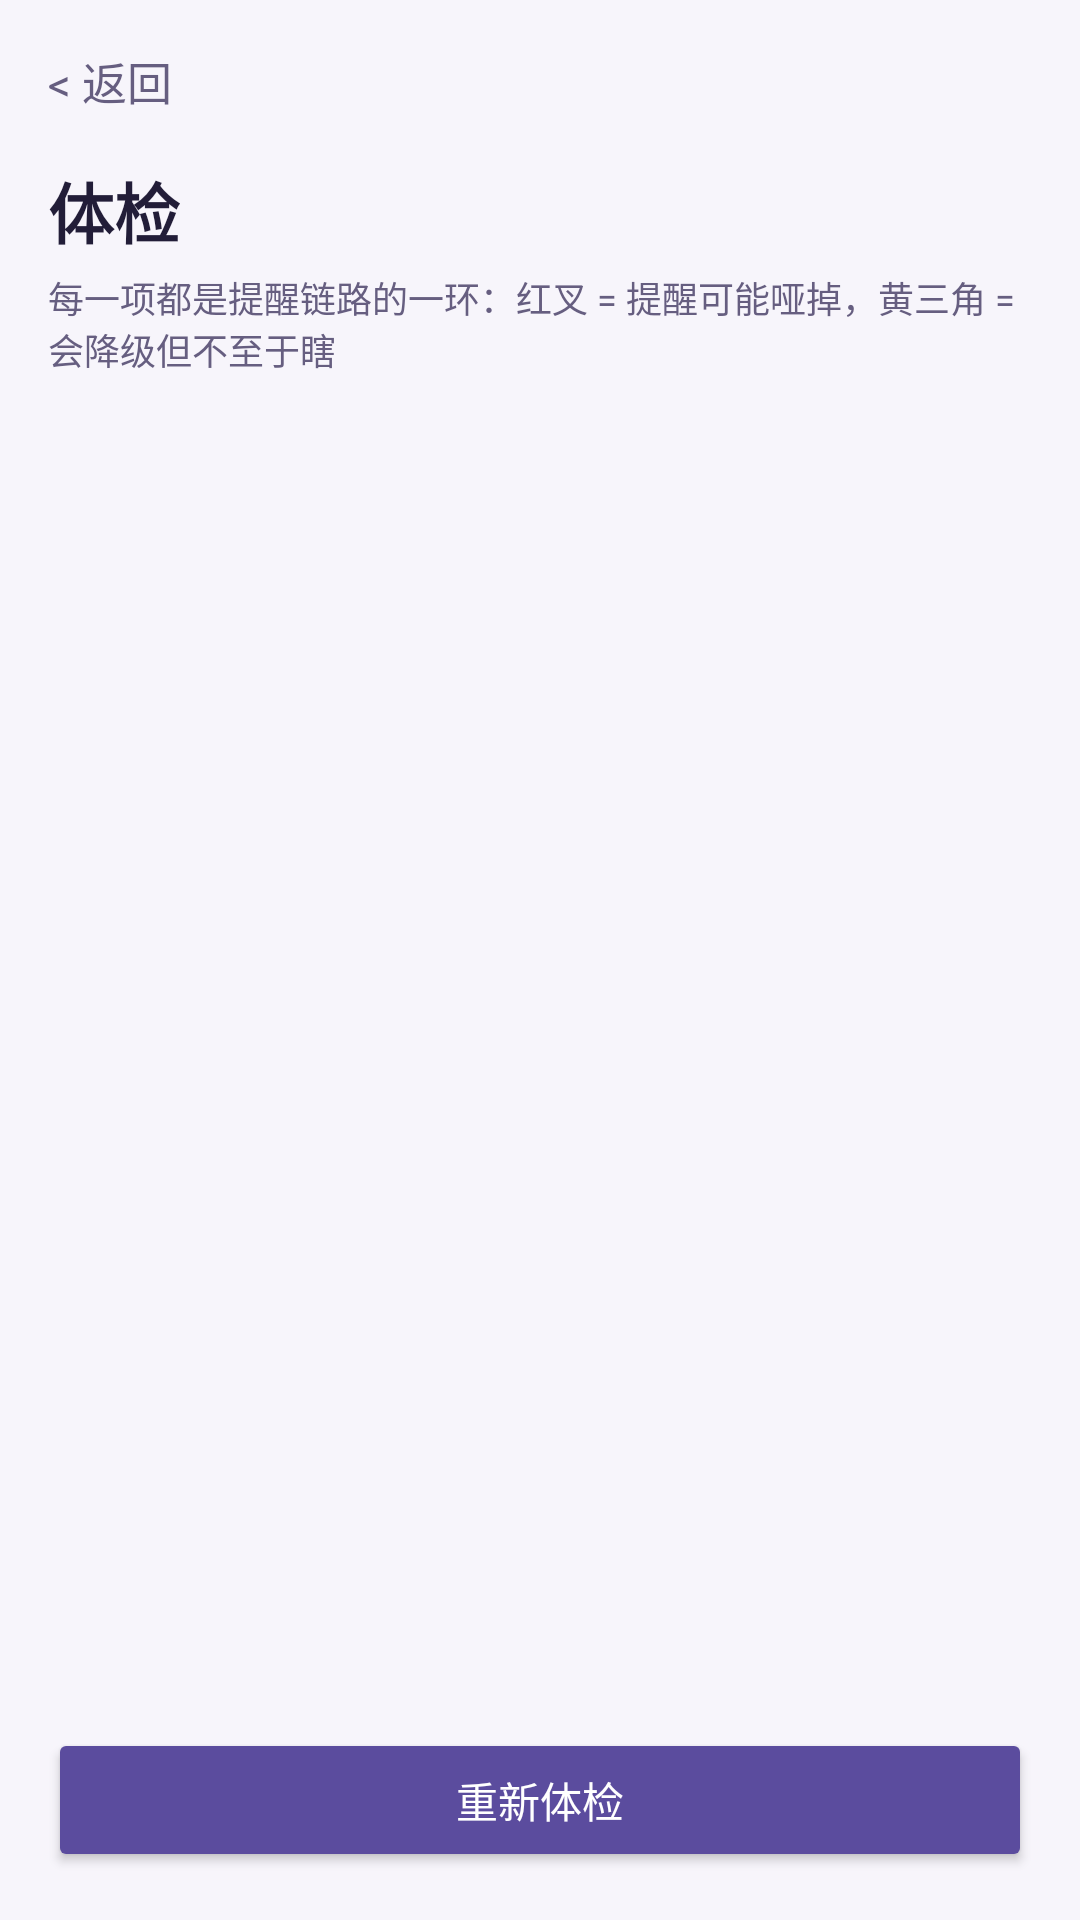

Produce the Android XML layout that renders to this screen, including the resource entries it uses.
<!-- AndroidManifest.xml: application theme Theme.DyWatch -->
<!-- res/layout/activity_health.xml -->
<?xml version="1.0" encoding="utf-8"?>
<LinearLayout xmlns:android="http://schemas.android.com/apk/res/android"
    android:id="@+id/root_content"
    android:layout_width="match_parent"
    android:layout_height="match_parent"
    android:background="@color/ground"
    android:orientation="vertical">

    <TextView
        android:id="@+id/tv_back"
        android:layout_width="wrap_content"
        android:layout_height="wrap_content"
        android:clickable="true"
        android:contentDescription="@string/cd_back"
        android:focusable="true"
        android:padding="16dp"
        android:text="&lt; 返回"
        android:textColor="@color/ink_3"
        android:textSize="15sp" />

    <TextView
        android:id="@+id/tv_title"
        android:layout_width="wrap_content"
        android:layout_height="wrap_content"
        android:paddingLeft="16dp"
        android:text="体检"
        android:textColor="@color/ink"
        android:textSize="22sp"
        android:textStyle="bold" />

    <TextView
        android:layout_width="wrap_content"
        android:layout_height="wrap_content"
        android:paddingLeft="16dp"
        android:paddingTop="4dp"
        android:paddingRight="16dp"
        android:text="每一项都是提醒链路的一环：红叉 = 提醒可能哑掉，黄三角 = 会降级但不至于瞎"
        android:textColor="@color/ink_3"
        android:textSize="12sp" />

    <ScrollView
        android:layout_width="match_parent"
        android:layout_height="0dp"
        android:layout_marginTop="6dp"
        android:layout_weight="1">

        <LinearLayout
            android:id="@+id/health_list"
            android:layout_width="match_parent"
            android:layout_height="wrap_content"
            android:orientation="vertical"
            android:paddingLeft="16dp"
            android:paddingRight="16dp"
            android:paddingBottom="16dp" />
    </ScrollView>

    <Button
        android:id="@+id/btn_rerun"
        android:layout_width="match_parent"
        android:layout_height="wrap_content"
        android:layout_marginLeft="16dp"
        android:layout_marginRight="16dp"
        android:layout_marginBottom="16dp"
        android:backgroundTint="@color/accent"
        android:text="重新体检"
        android:textColor="@color/on_accent" />

</LinearLayout>
<!-- resources referenced by this layout -->
<resources>
  <color name="accent">#5B4C9E</color>
  <color name="ground">#F7F5FB</color>
  <color name="ink">#221D38</color>
  <color name="ink_3">#665E80</color>
  <color name="on_accent">#FFFFFF</color>
  <string name="cd_back">返回</string>
  <style name="Theme.DyWatch" parent="Theme.Material3.Light.NoActionBar" />
</resources>
